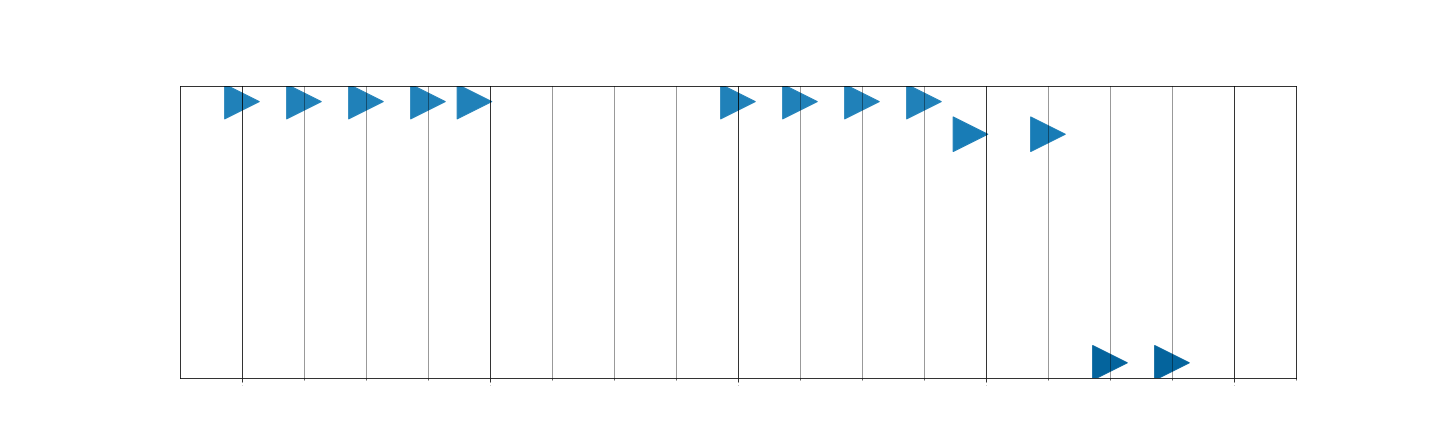

The file beside this chart, header and first rows:
Pitch, Velocity, Position, Length
79, 105, 0.0, 571
79, 99, 1.0, 557
79, 102, 2.0, 545
79, 101, 3.0, 455
79, 99, 3.75, 320
79, 101, 8.0, 562
79, 99, 9.0, 524
79, 101, 10.0, 520
79, 104, 11.0, 388
78, 110, 11.75, 701
78, 111, 13.0, 516
71, 107, 14.0, 574
71, 114, 15.0, 565
